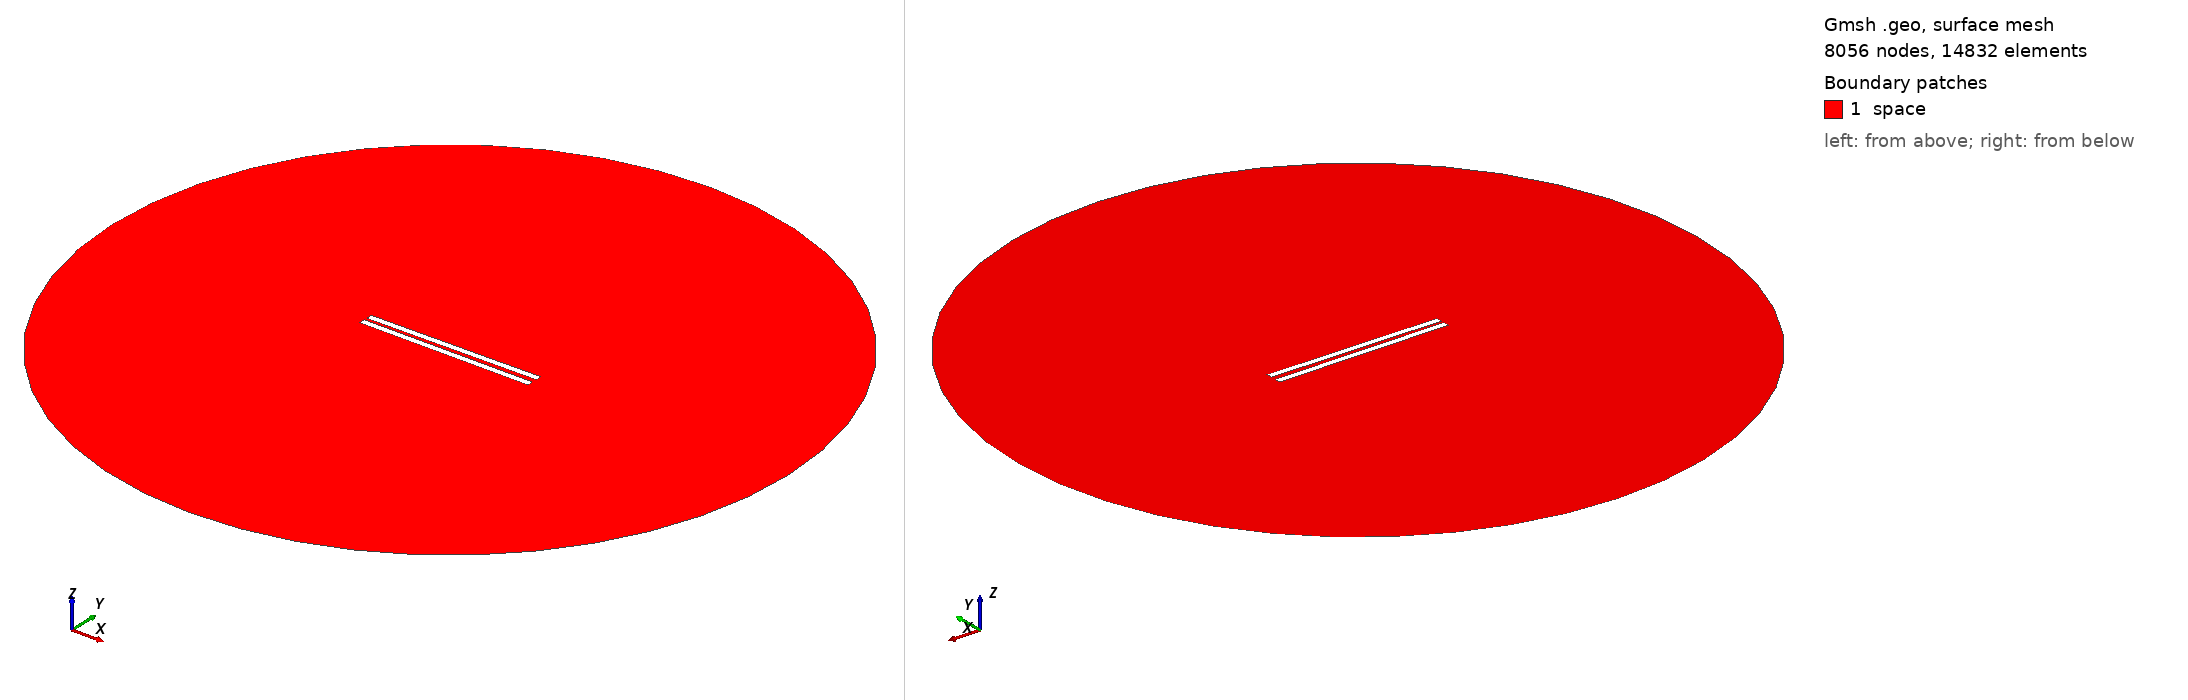

Gmsh geometry script, surface-meshed: 8056 nodes, 14832 surface elements. Boundary patches (legend numbers): 1 space. Left view from above one corner, right view from below the opposite corner. Legend entries are the model's physical surfaces. The drawing asked Gmsh for element sizes between 1% and 20% of the model's largest extent; the script's own settings can give other sizes.

=== 173.geo (drawn) ===
// Set the geometry kernel
SetFactory("OpenCASCADE");

//---------------------------------------
// Rectangles
//---------------------------------------

// Rectangle 1 (top)
Point(1) = {-49.84444444444444, 1.1388888888888888, 0, 1.0};
Point(2) = {49.84444444444444, 1.1388888888888888, 0, 1.0};
Point(3) = {49.84444444444444, 4.827777777777778, 0, 1.0};
Point(4) = {-49.84444444444444, 4.827777777777778, 0, 1.0};

Line(1) = {1, 2};
Line(2) = {2, 3};
Line(3) = {3, 4};
Line(4) = {4, 1};

Line Loop(1) = {1, 2, 3, 4};
Plane Surface(1) = {1};

Rotate { {0, 0, 1}, {0,  1.1388888888888888,  0}, 0.01 } {
  Surface{1};
}

// Rectangle 2 (bottom)
Point(5) = {-49.84444444444444, -1.1388888888888888, 0, 1.0};
Point(6) = {49.84444444444444, -1.1388888888888888, 0, 1.0};
Point(7) = {49.84444444444444, -4.827777777777778, 0, 1.0};
Point(8) = {-49.84444444444444, -4.827777777777778, 0, 1.0};

Line(5) = {5, 6};
Line(6) = {6, 7};
Line(7) = {7, 8};
Line(8) = {8, 5};

Line Loop(2) = {5, 6, 7, 8};
Plane Surface(2) = {2}; 


//---------------------------------------
// Circle
//---------------------------------------

// Define points
Point(9) = {0, 0, 0};        // Center
Point(10) = {200, 0, 0};     // Start point
Point(11) = {0, 200, 0};     // 90 degrees
Point(12) = {-200, 0, 0};    // 180 degrees
Point(13) = {0, -200, 0};    // 270 degrees

// Define circle arcs (each needs start, center, end)
Circle(9) = {10, 9, 11};
Circle(10) = {11, 9, 12};
Circle(11) = {12, 9, 13};
Circle(12) = {13, 9, 10};

// Define curve loop and surface if needed
Curve Loop(3) = {9, 10, 11, 12};
Surface(3) = {3};

//---------------------------------------
// Define Physical Groups
//---------------------------------------                

//--- Physical Curves
// Physical groups for boundaries
Physical Line("force_segment", 10) = {1};
Physical Line("upper_plate", 11) = {2, 3, 4};
Physical Line("lower_plate", 12) = {5, 6, 7, 8};
Physical Line("boundary", 20) = {9, 10, 11, 12};

// Subtract Rectangles from Circle
BooleanDifference{ Surface{3}; Delete; }{ Surface{1}; Surface{2}; Delete; }
//--- Physical Surfaces
Physical Surface("space", 30) = {3};


//---------------------------------------
// Fine mesh near the plates
//--------------------------------------- 

// Define a distance field for mesh refinement
Field[1] = Distance;
Field[1].CurvesList = {1, 2, 3, 4, 5, 6, 7, 8};  // Rectangle curves
Field[1].NumPointsPerCurve = 200;

c = 0.3;
// Define threshold field to control mesh size based on distance to attractor
Field[2] = Threshold;
Field[2].IField = 1;
Field[2].LcMin = c; // Minimum element size near the attractor
Field[2].LcMax = 100*c;  // Maximum element size away from the attractor
Field[2].DistMin = 0.01;
Field[2].DistMax = 40;

Background Field = 2;

//---------------------------------------
// 6. Generate the Mesh
//---------------------------------------
Mesh 2;  // 2D mesh generation
